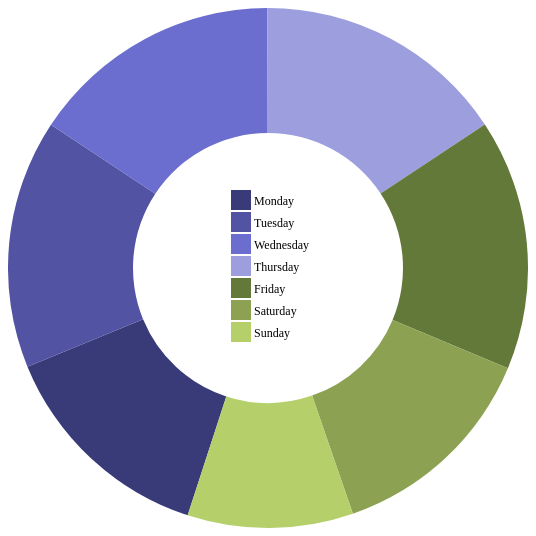
D3 v3 page, settled after 360 driven frames (6 s of simulated time); the page loaded 1 data file(s).


// ── pie.js
var width = 520;
var height = 520;
var radius = Math.min(width, height) / 2;
var donutWidth = 125;     
var legendRectSize = 18;                                  
var legendSpacing = 4;  
var color = d3.scale.category20b();
//var color = d3.scale.ordinal().range(['#A60F2B', '#648C85', '#B3F2C9', '#528C18', '#C3F25C']); 

var svg = d3.select('#chart')
	.append('svg')
	.attr('class','donut')
  	.attr('width', width)
  	.attr('height', height)
  	.append('g')
  	.attr('transform', 'translate(' + (width / 2) +  ',' + (height / 2) + ')');

//For PIE
// var arc = d3.svg.arc()
//   .outerRadius(radius);

var arc = d3.svg.arc()
  	.innerRadius(radius - donutWidth)  
  	.outerRadius(radius);

var pie = d3.layout.pie()
  	.sort(null)
  	.startAngle(1.1*Math.PI)
    .endAngle(3.1*Math.PI)
    .value(function(d) { return d.count; });

var tooltip	 = d3.select('#chart')            
  	.append('div')                             
  	.attr('class', 'tooltip');        

tooltip.append('div')                        
  	.attr('class', 'label');                

tooltip.append('div')                        
  	.attr('class', 'count');                   

tooltip.append('div')                        
  	.attr('class', 'percent');   

  

d3.json('weekdays.json', function(error, dataset) {  
  	dataset.forEach(function(d) {                    
		d.count = +d.count;
		d.enabled = true;                            
  	});                                              

	var path = svg.selectAll('path')
	  	.data(pie(dataset))
	  	.enter()
	  	.append('path');

	path.on('mouseover', function(d) {
	  	var total = d3.sum(dataset.map(function(d) {
		    return (d.enabled) ? d.count : 0;
	  	}));
	  	var percent = Math.round(1000 * d.data.count / total) / 10;
	  	tooltip.select('.label').html(d.data.label);
	  	tooltip.select('.count').html(d.data.count); 
	  	tooltip.select('.percent').html(percent + '%'); 
	  	tooltip.style('background-color', color(d.data.label));
	  	tooltip.style('display', 'block');
	});

	path.on('mouseout', function() {
	  	tooltip.style('display', 'none');
	});

	path.on('mousemove', function(d) {
	  	tooltip.style('top', (d3.event.pageY - 75) + 'px')
	    .style('left', (d3.event.pageX - 500) + 'px');
	});

	path.transition()
		.delay(function(d, i) { return i * 500; })
		.duration(500)		
	  	.attr('d', arc)
		.attr('fill', function(d, i) { return color(d.data.label); })
	  	.each(function(d) { this._current = d; })
  		.attrTween('d', function(d) {
       		var i = d3.interpolate(d.startAngle+0.1, d.endAngle);
       		return function(t) {
           		d.endAngle = i(t);
         		return arc(d);
       		}
  		});	  	
/*path.on('mouseout', function() {
  tooltip.style('display', 'none');
});*/  

	var legend = svg.selectAll('.legend')                     
	    .data(color.domain())                                   
	    .enter()                                                
	    .append('g')                                            
	    .attr('class', 'legend')                                
	    .attr('transform', function(d, i) {                     
	    	var height = legendRectSize + legendSpacing;         
	        var offset =  height * color.domain().length / 2;     
	        var horz = -2 * legendRectSize;                      
	        var vert = i * height - offset;                      
	        return 'translate(' + horz + ',' + vert + ')';        
	    });                                                     

    legend.append('rect')                                     
        .attr('width', legendRectSize)                          
        .attr('height', legendRectSize)                         
        .style('fill', color)                                   
        .style('stroke', color)
        .on('click', function(label) {
			var rect = d3.select(this);
			var enabled = true;
			var totalEnabled = d3.sum(dataset.map(function(d) {
				return (d.enabled) ? 1 : 0;
			}));

			if (rect.attr('class') === 'disabled') {
				rect.attr('class', '');
			} else {
				if (totalEnabled < 2) return;
				rect.attr('class', 'disabled');
				enabled = false;
			}

			pie.value(function(d) {
				if (d.label === label) d.enabled = enabled;
				return (d.enabled) ? d.count : 0;
			});

			path = path.data(pie(dataset));

			path.transition()
			.duration(750)
			.attrTween('d', function(d) {
			  	var interpolate = d3.interpolate(this._current, d);
			  	this._current = interpolate(0);
			  	return function(t) {
				    return arc(interpolate(t));
			  	};
			});
		});                                
          
    legend.append('text')                                     
        .attr('x', legendRectSize + legendSpacing)              
        .attr('y', legendRectSize - legendSpacing)              
        .text(function(d) { return d; });                       
});  

### data: weekdays.json
[
 {
  "label": "Monday",
  "count": 379130
 },
 {
  "label": "Tuesday",
  "count": 424923
 },
 {
  "label": "Wednesday",
  "count": 430728
 },
 {
  "label": "Thursday",
  "count": 432138
 },
 {
  "label": "Friday",
  "count": 428295
 },
 {
  "label": "Saturday",
  "count": 368239
 },
 {
  "label": "Sunday",
  "count": 282701
 }
]